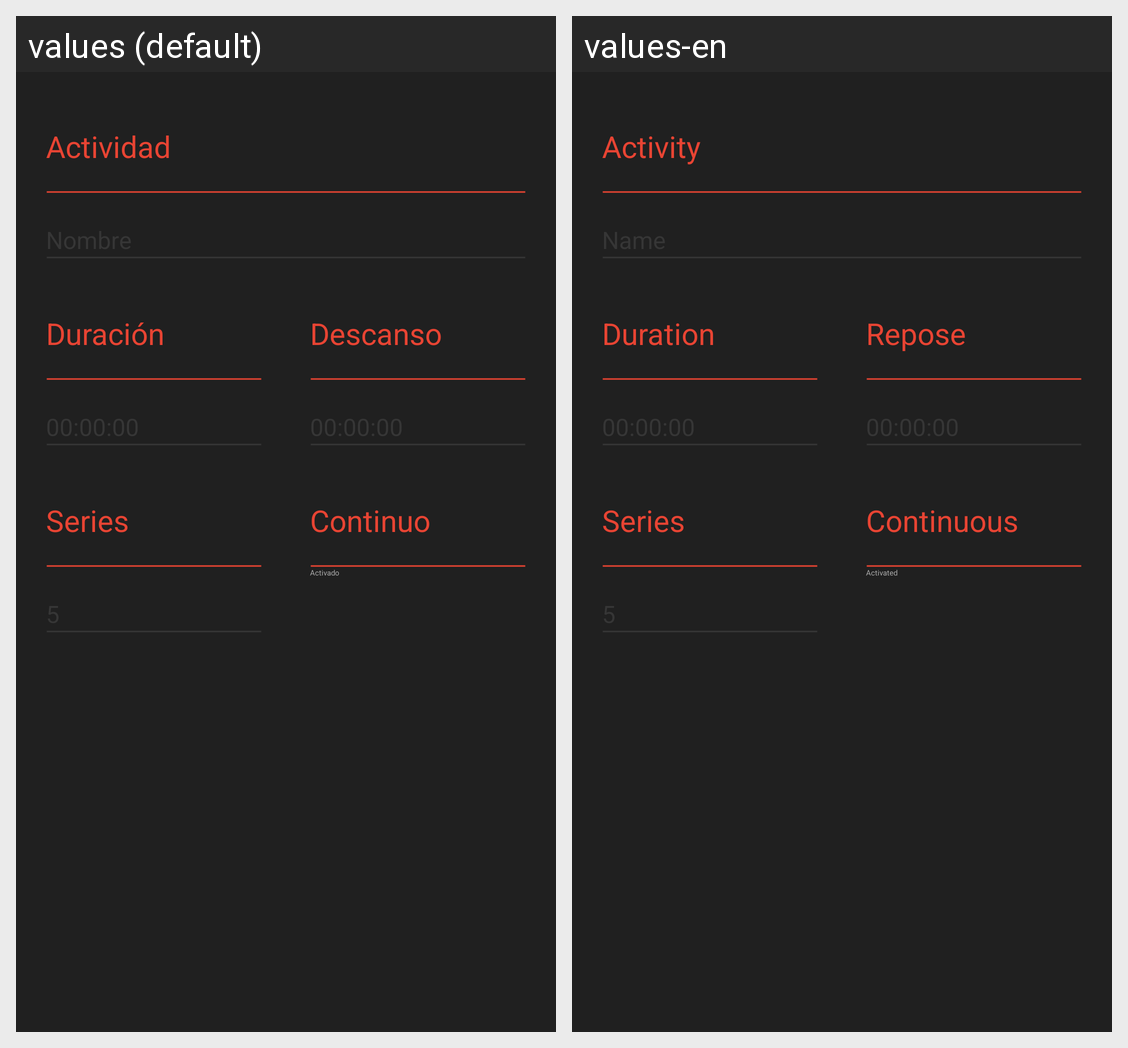

The same Android screen rendered under two of its app's locales, left to right. List the strings drawn on it with the default value and each locale's translation.
Android screen res/layout/activity_editar.xml rendered under 2 locales, left to right: values (default), values-en. Device: Nexus 5 (rendered at 1080×1920; each locale shown at half size, 540×960, under a caption strip naming it); theme Theme.Styled.
Strings drawn on this screen, with the default value and each locale's value (text and hints the layout hard-codes, and strings that could not be matched under every locale, appear in the picture but are not listed):

actividad_editar
  values: Actividad
  values-en: Activity

text_duracion
  values: Duración
  values-en: Duration

text_series
  values: Series
  values-en: Series

text_descanso
  values: Descanso
  values-en: Repose

text_continuo
  values: Continuo
  values-en: Continuous

text_activado
  values: Activado
  values-en: Activated
